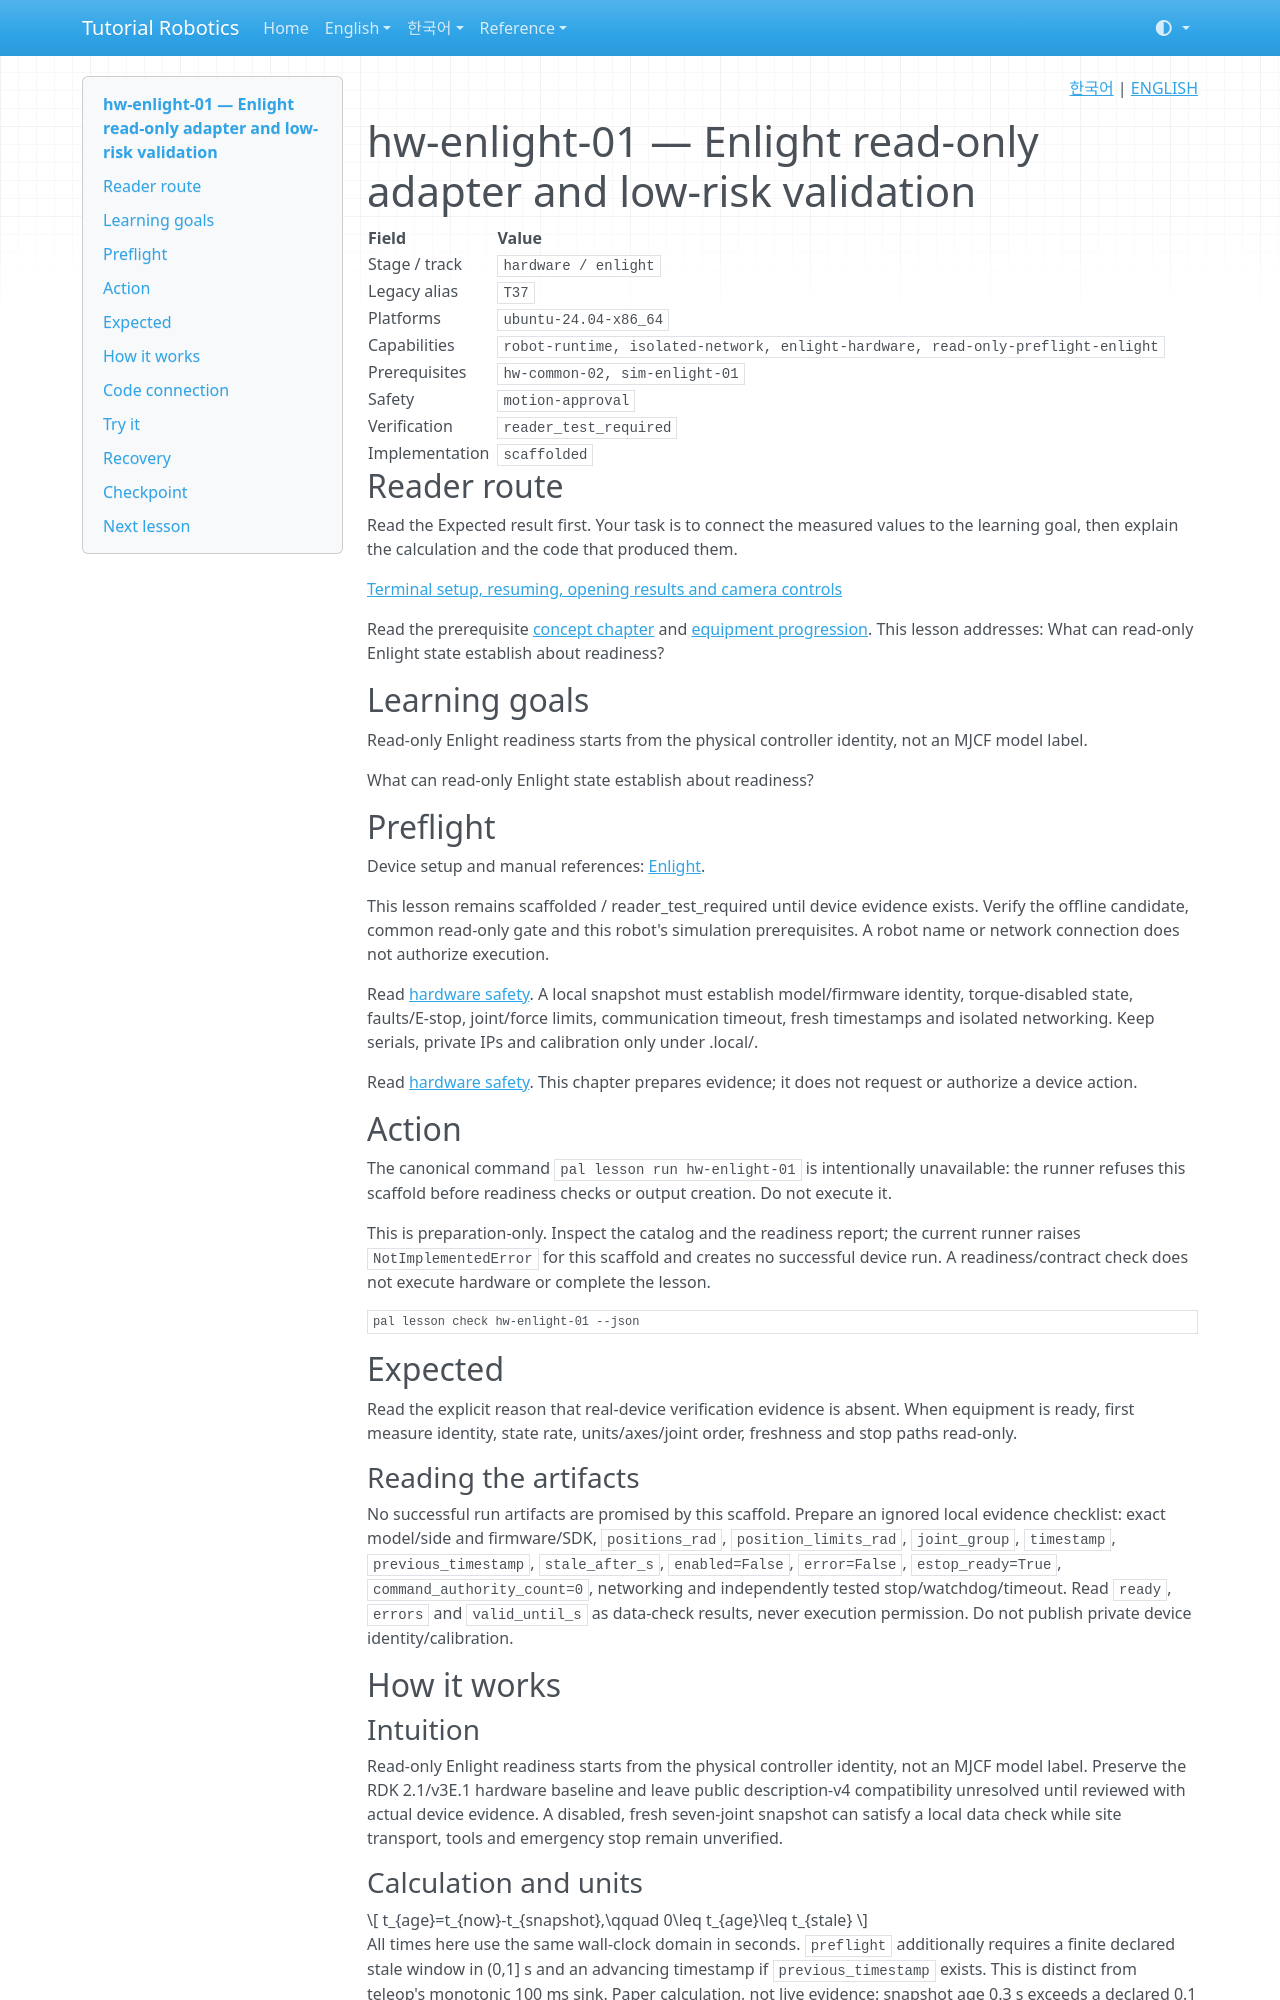

repository: terryum/tutorial-robotics · page: en/lessons/hw-enlight-01/index.html · generator: mkdocs

<!-- pal:language:start -->
<p align="right">
  <a href="../../ko/lessons/hw-enlight-01.md" lang="ko">한국어</a> | <a href="hw-enlight-01.md" lang="en">ENGLISH</a>
</p>
<!-- pal:language:end -->

# hw-enlight-01 — Enlight read-only adapter and low-risk validation

<!-- pal:metadata:start -->
| Field | Value |
|---|---|
| Stage / track | `hardware / enlight` |
| Legacy alias | `T37` |
| Platforms | `ubuntu-24.04-x86_64` |
| Capabilities | `robot-runtime, isolated-network, enlight-hardware, read-only-preflight-enlight` |
| Prerequisites | `hw-common-02, sim-enlight-01` |
| Safety | `motion-approval` |
| Verification | `reader_test_required` |
| Implementation | `scaffolded` |
<!-- pal:metadata:end -->

## Reader route

Read the Expected result first. Your task is to connect the measured values to the learning goal, then explain the calculation and the code that produced them.

[Terminal setup, resuming, opening results and camera controls](../READER_GUIDE.md)

Read the prerequisite [concept chapter](../concepts/deployment-hardware.md) and [equipment progression](../equipment-stages.md). This lesson addresses: What can read-only Enlight state establish about readiness?

## Learning goals

Read-only Enlight readiness starts from the physical controller identity, not an MJCF model label.

What can read-only Enlight state establish about readiness?

## Preflight

Device setup and manual references: [Enlight](../setup/enlight.md).

This lesson remains scaffolded / reader_test_required until device evidence exists. Verify the offline candidate, common read-only gate and this robot's simulation prerequisites. A robot name or network connection does not authorize execution.

Read [hardware safety](../../07_SAFETY.md). A local snapshot must establish model/firmware identity, torque-disabled state, faults/E-stop, joint/force limits, communication timeout, fresh timestamps and isolated networking. Keep serials, private IPs and calibration only under .local/.

Read [hardware safety](../../07_SAFETY.md). This chapter prepares evidence; it does not request or authorize a device action.

## Action

The canonical command `pal lesson run hw-enlight-01` is intentionally unavailable: the runner refuses this scaffold before readiness checks or output creation. Do not execute it.

This is preparation-only. Inspect the catalog and the readiness report; the current runner raises `NotImplementedError` for this scaffold and creates no successful device run. A readiness/contract check does not execute hardware or complete the lesson.

```bash
pal lesson check hw-enlight-01 --json
```

## Expected

Read the explicit reason that real-device verification evidence is absent. When equipment is ready, first measure identity, state rate, units/axes/joint order, freshness and stop paths read-only.

### Reading the artifacts

No successful run artifacts are promised by this scaffold. Prepare an ignored local evidence checklist: exact model/side and firmware/SDK, `positions_rad`, `position_limits_rad`, `joint_group`, `timestamp`, `previous_timestamp`, `stale_after_s`, `enabled=False`, `error=False`, `estop_ready=True`, `command_authority_count=0`, networking and independently tested stop/watchdog/timeout. Read `ready`, `errors` and `valid_until_s` as data-check results, never execution permission. Do not publish private device identity/calibration.

## How it works

### Intuition

Read-only Enlight readiness starts from the physical controller identity, not an MJCF model label. Preserve the RDK 2.1/v3E.1 hardware baseline and leave public description-v4 compatibility unresolved until reviewed with actual device evidence. A disabled, fresh seven-joint snapshot can satisfy a local data check while site transport, tools and emergency stop remain unverified.
